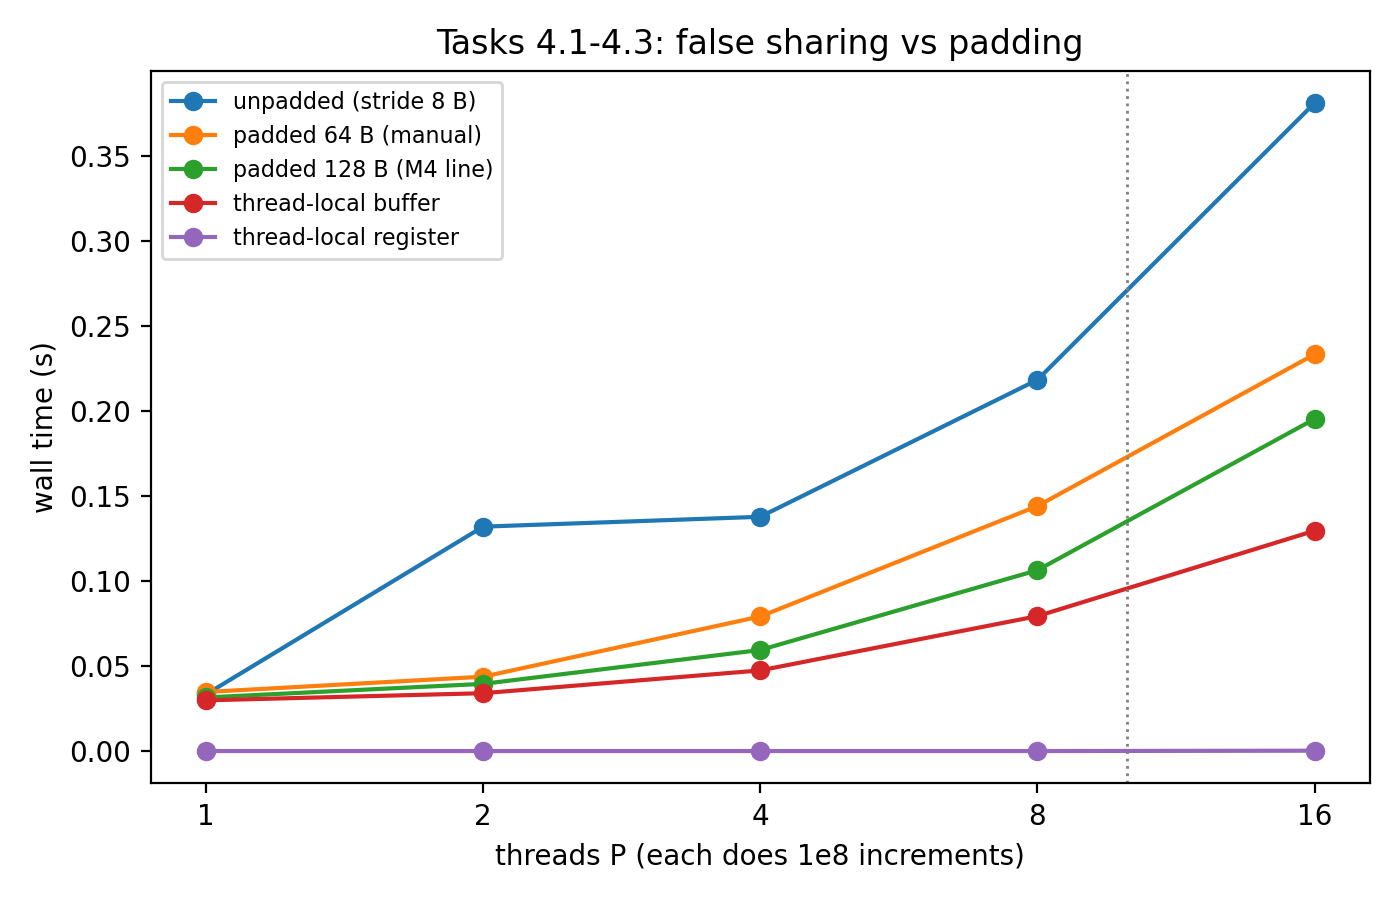

The file beside this chart, header and first rows:
variant, P, mean_s, trials, ns_per_increment_per_thread
unpadded, 1, 0.0333, 0.0317;0.0294;0.0388, 0.333
pad64, 1, 0.0347, 0.0340;0.0333;0.0368, 0.347
pad128, 1, 0.0315, 0.0336;0.0305;0.0303, 0.315
local_mem, 1, 0.0298, 0.0305;0.0324;0.0266, 0.298
local_reg, 1, 0.0000, 0.0000;0.0000;0.0000, 0.000
unpadded, 2, 0.1319, 0.1320;0.1329;0.1308, 1.319
pad64, 2, 0.0437, 0.0442;0.0414;0.0454, 0.437
pad128, 2, 0.0395, 0.0429;0.0412;0.0345, 0.395
local_mem, 2, 0.0340, 0.0333;0.0385;0.0302, 0.340
local_reg, 2, 0.0000, 0.0000;0.0000;0.0000, 0.000
unpadded, 4, 0.1377, 0.1383;0.1367;0.1382, 1.377
pad64, 4, 0.0791, 0.0846;0.0816;0.0710, 0.791
pad128, 4, 0.0594, 0.0606;0.0543;0.0634, 0.594
local_mem, 4, 0.0474, 0.0482;0.0445;0.0496, 0.474
local_reg, 4, 0.0000, 0.0000;0.0000;0.0000, 0.000
unpadded, 8, 0.2182, 0.2192;0.2162;0.2192, 2.182
pad64, 8, 0.1440, 0.1423;0.1370;0.1529, 1.440
pad128, 8, 0.1063, 0.1074;0.1114;0.1001, 1.063
local_mem, 8, 0.0793, 0.0800;0.0768;0.0810, 0.793
local_reg, 8, 0.0000, 0.0000;0.0000;0.0000, 0.000
unpadded, 16, 0.3809, 0.3665;0.3820;0.3943, 3.809
pad64, 16, 0.2332, 0.2551;0.2205;0.2240, 2.332
pad128, 16, 0.1952, 0.1862;0.1888;0.2106, 1.952
local_mem, 16, 0.1295, 0.1296;0.1234;0.1355, 1.295
local_reg, 16, 0.0002, 0.0003;0.0002;0.0001, 0.002
